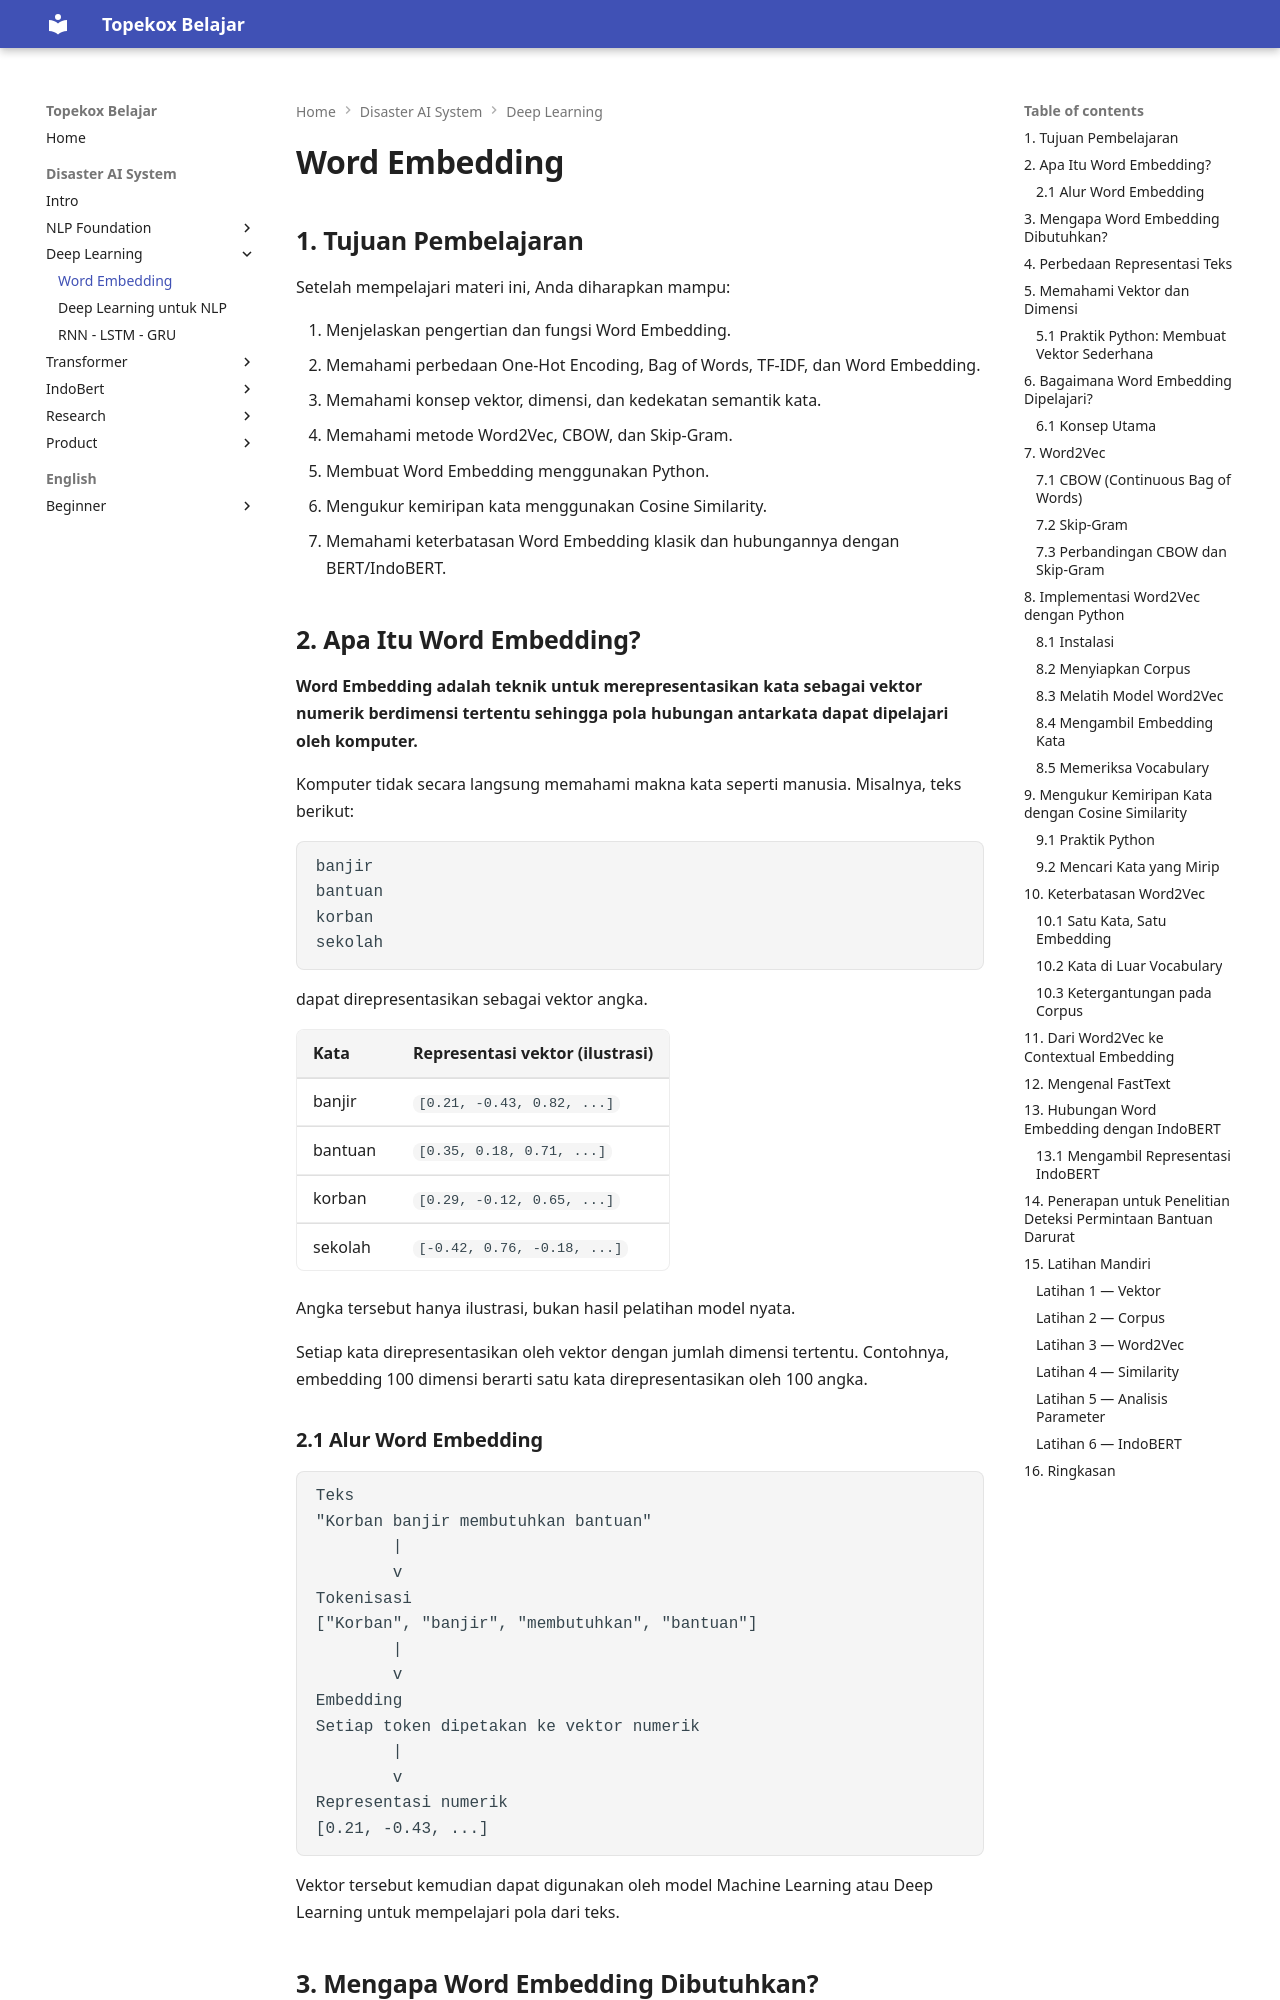

repository: TopekoX/topekox-docs · page: disaster-ai-system/02-deeplearning/08-word-embedding/index.html · generator: mkdocs

# Word Embedding

## 1. Tujuan Pembelajaran

Setelah mempelajari materi ini, Anda diharapkan mampu:

1. Menjelaskan pengertian dan fungsi Word Embedding.
2. Memahami perbedaan One-Hot Encoding, Bag of Words, TF-IDF, dan Word Embedding.
3. Memahami konsep vektor, dimensi, dan kedekatan semantik kata.
4. Memahami metode Word2Vec, CBOW, dan Skip-Gram.
5. Membuat Word Embedding menggunakan Python.
6. Mengukur kemiripan kata menggunakan Cosine Similarity.
7. Memahami keterbatasan Word Embedding klasik dan hubungannya dengan BERT/IndoBERT.

## 2. Apa Itu Word Embedding?

**Word Embedding adalah teknik untuk merepresentasikan kata sebagai vektor numerik berdimensi tertentu sehingga pola hubungan antarkata dapat dipelajari oleh komputer.**

Komputer tidak secara langsung memahami makna kata seperti manusia. Misalnya, teks berikut:

```text
banjir
bantuan
korban
sekolah
```

dapat direpresentasikan sebagai vektor angka.

| Kata | Representasi vektor (ilustrasi) |
|---|---|
| banjir | `[0.21, -0.43, 0.82, ...]` |
| bantuan | `[0.35, 0.18, 0.71, ...]` |
| korban | `[0.29, -0.12, 0.65, ...]` |
| sekolah | `[-0.42, 0.76, -0.18, ...]` |

Angka tersebut hanya ilustrasi, bukan hasil pelatihan model nyata.

Setiap kata direpresentasikan oleh vektor dengan jumlah dimensi tertentu. Contohnya, embedding 100 dimensi berarti satu kata direpresentasikan oleh 100 angka.

### 2.1 Alur Word Embedding

```text
Teks
"Korban banjir membutuhkan bantuan"
        |
        v
Tokenisasi
["Korban", "banjir", "membutuhkan", "bantuan"]
        |
        v
Embedding
Setiap token dipetakan ke vektor numerik
        |
        v
Representasi numerik
[0.21, -0.43, ...]
```

Vektor tersebut kemudian dapat digunakan oleh model Machine Learning atau Deep Learning untuk mempelajari pola dari teks.
